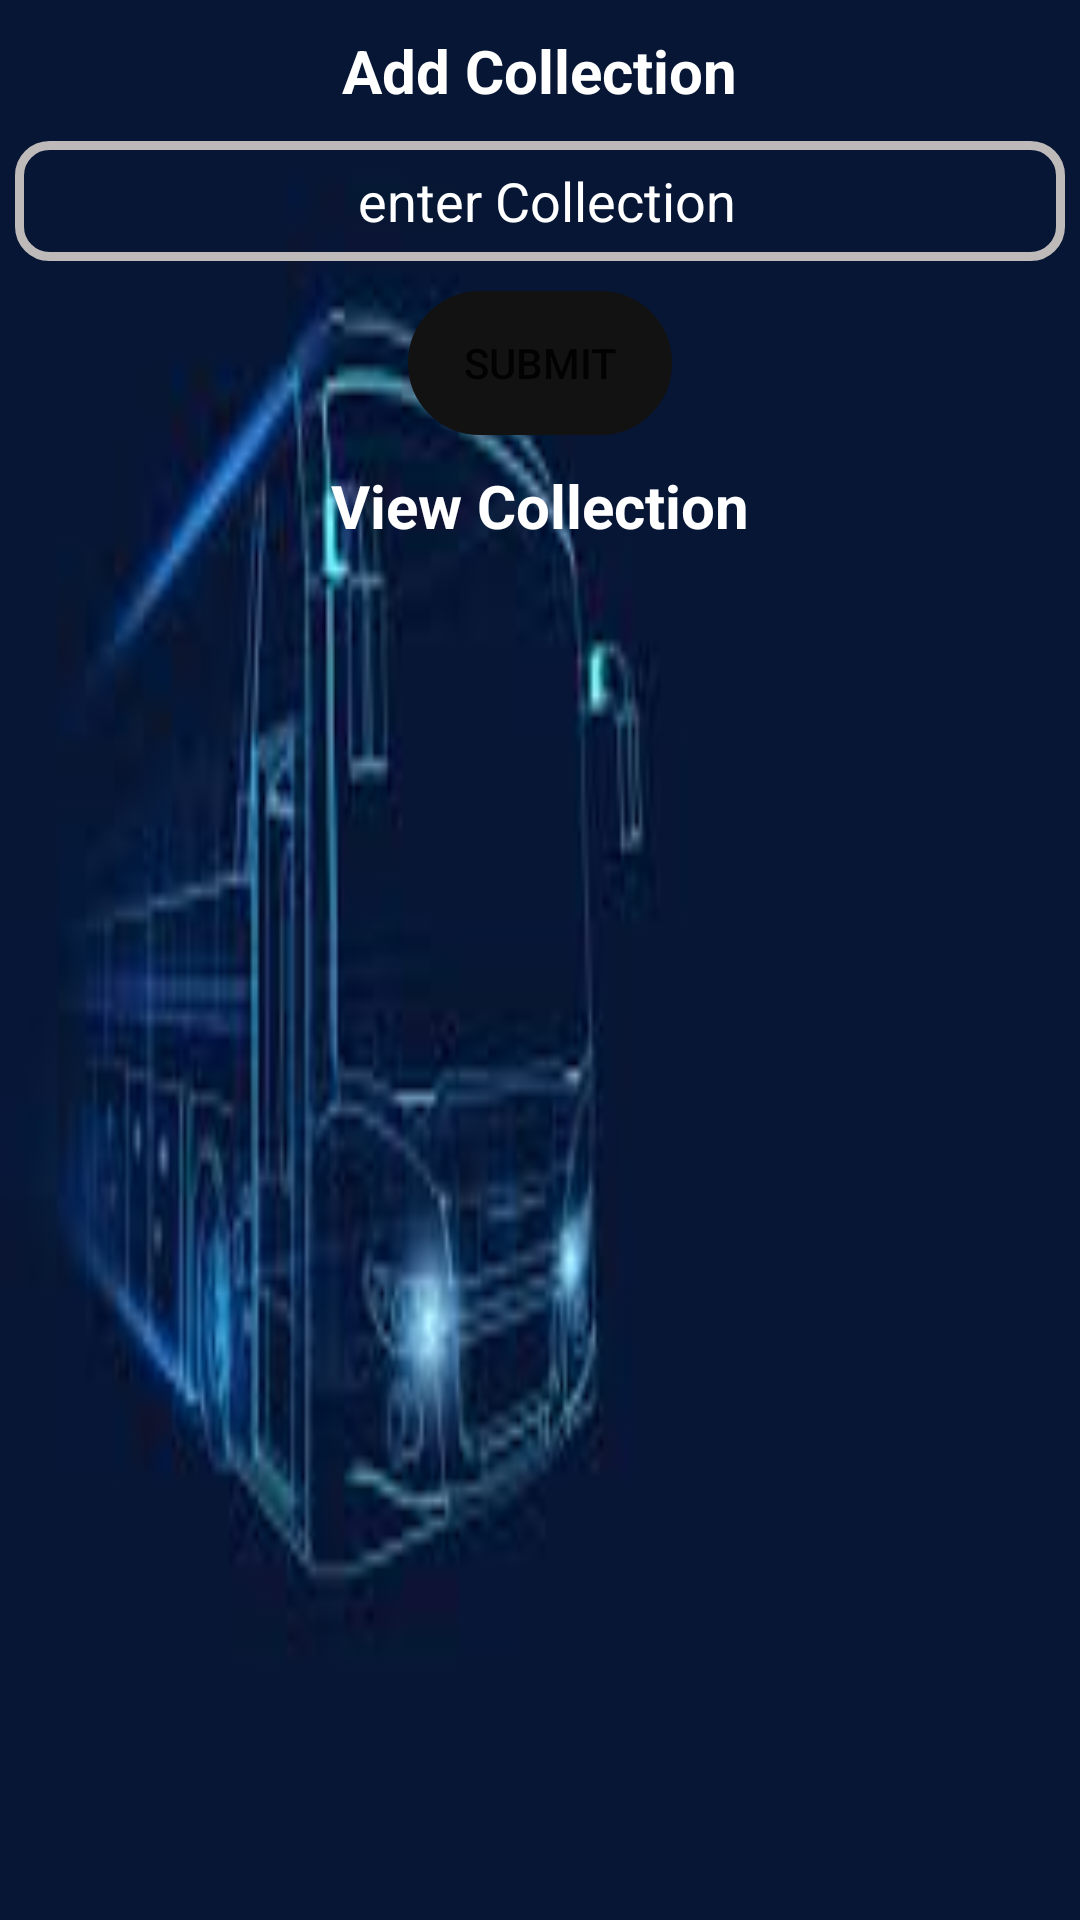

This screen was rendered from an Android layout file. Write that file and the resources it references.
<!-- AndroidManifest.xml: application theme Theme.BusCollections -->
<!-- res/layout/activity_add_collection.xml -->
<?xml version="1.0" encoding="utf-8"?>
<LinearLayout xmlns:android="http://schemas.android.com/apk/res/android"
    xmlns:app="http://schemas.android.com/apk/res-auto"
    xmlns:tools="http://schemas.android.com/tools"
    android:layout_width="match_parent"
    android:layout_height="match_parent"
    android:gravity="center"
    android:background="@drawable/images"
    android:orientation="vertical"
    tools:context=".AddCollection">

    <TextView
        android:id="@+id/textView7"
        android:layout_width="wrap_content"
        android:layout_height="wrap_content"
        android:layout_marginTop="10dp"
        android:text="Add Collection"
        android:textColor="#ffff"
        android:textSize="20dp"
        android:textStyle="bold"
        app:layout_constraintEnd_toEndOf="parent"
        app:layout_constraintStart_toStartOf="parent"
        tools:layout_editor_absoluteY="101dp" />

    <EditText
        android:id="@+id/col"
        android:layout_width="350dp"
        android:layout_height="40dp"
        android:layout_marginTop="10dp"
        android:background="@drawable/layout"
        android:ems="10"
        android:gravity="center"
        android:hint=" enter Collection"
        android:inputType="textPersonName"
        android:textColor="#ffff"
        android:textColorHint="#ffff"
        app:layout_constraintEnd_toEndOf="parent"
        app:layout_constraintStart_toStartOf="parent"
        tools:layout_editor_absoluteY="166dp" />





    <Button
        android:id="@+id/campbutton"
        android:layout_width="wrap_content"
        android:layout_height="wrap_content"
        android:layout_marginTop="10dp"
        android:background="@drawable/layout1"
        android:text="submit"
        tools:layout_editor_absoluteX="145dp"
        tools:layout_editor_absoluteY="611dp" />

    <TextView
        android:id="@+id/addcamp"
        android:layout_width="wrap_content"
        android:layout_height="wrap_content"
        android:layout_marginTop="10dp"
        android:text="View Collection"
        android:textColor="#ffff"
        android:textSize="20dp"
        android:textStyle="bold"
        app:layout_constraintEnd_toEndOf="parent"
        app:layout_constraintStart_toStartOf="parent"
        tools:layout_editor_absoluteY="101dp" />

    <ListView
        android:id="@+id/list"
        android:layout_width="match_parent"
        android:layout_height="match_parent"
        android:layout_marginLeft="20dp" />

</LinearLayout>
<!-- resources referenced by this layout -->
<resources>
  <!-- drawable images: jpeg bitmap (drawable-v24, 3604 bytes) -->
  <!-- drawable layout (drawable-v24) -->
  <?xml version="1.0" encoding="utf-8"?>
  <shape xmlns:android="http://schemas.android.com/apk/res/android">
      <solid android:color="@android:color/transparent"/>
      <stroke android:width="3dp" android:color="#BFBABA" />
      <corners android:radius="10dp"/>
      <padding android:left="0dp" android:top="0dp" android:right="0dp" android:bottom="0dp" />
  </shape>
  <!-- drawable layout1 (drawable-v24) -->
  <?xml version="1.0" encoding="utf-8"?>
  <shape xmlns:android="http://schemas.android.com/apk/res/android">
      <solid android:color="@android:color/transparent"/>
      <stroke android:width="40dp"  android:color="#131212"  />
      <corners android:radius="10dp"/>
      <padding android:left="0dp" android:top="0dp" android:right="0dp" android:bottom="0dp" />
  </shape>
  <style name="Theme.BusCollections" parent="Theme.MaterialComponents.DayNight.DarkActionBar">
          
          <item name="colorPrimary">@color/purple_500</item>
          <item name="colorPrimaryVariant">@color/purple_700</item>
          <item name="colorOnPrimary">@color/white</item>
          
          <item name="colorSecondary">@color/teal_200</item>
          <item name="colorSecondaryVariant">@color/teal_700</item>
          <item name="colorOnSecondary">@color/black</item>
          
          <item name="android:statusBarColor" tools:targetApi="l">?attr/colorPrimaryVariant</item>
          
      </style>
  <!-- not gathered from this repository: default colours our renderer supplied (Android Studio template values) -->
  <color name="purple_500">#FF6200EE</color>
  <color name="purple_700">#FF3700B3</color>
  <color name="teal_200">#FF03DAC5</color>
  <color name="teal_700">#FF018786</color>
  <color name="black">#FF000000</color>
  <color name="white">#FFFFFFFF</color>
</resources>
